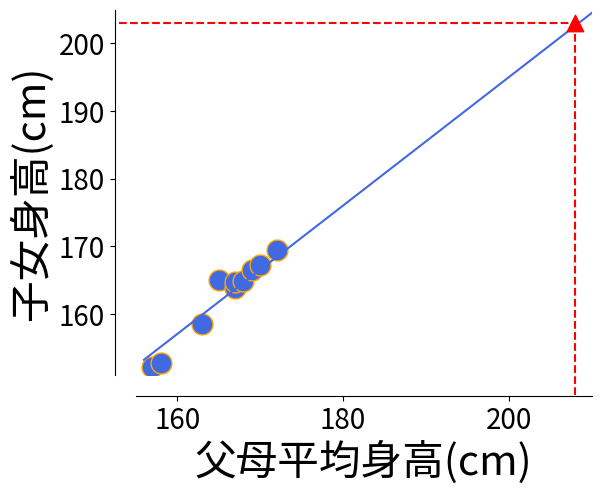
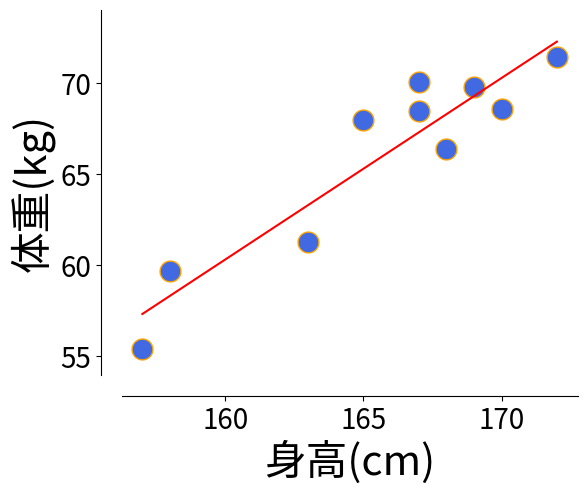
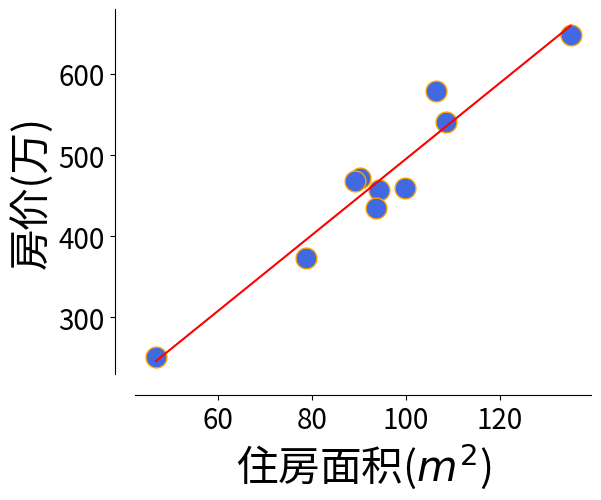

These figures' Python source, in order:
#%%
PATH = 'LinearRegression/'
import os
os.makedirs(PATH, exist_ok=True)
import numpy as np
import matplotlib.pyplot as plt
plt.rcParams['font.size'] = 20
def create_canvas():
    fig, ax = plt.subplots(1,1, figsize=(6,5), 
                           gridspec_kw={'top':0.95, 'bottom':0.22, 'left':0.22, 'right':0.98})
    # Move left and bottom spines outward by 10 points
    ax.spines.left.set_position(('outward', 15))
    ax.spines.bottom.set_position(('outward', 15))
    # Hide the right and top spines
    ax.spines.right.set_visible(False)
    ax.spines.top.set_visible(False)
    # Only show ticks on the left and bottom spines
    ax.yaxis.set_ticks_position('left')
    ax.xaxis.set_ticks_position('bottom')
    return fig, ax
#%%
np.random.seed(2022)
x = np.array([157, 158, 163, 165,167,167,168,169, 170, 172])
y=1.1*x-20.5 + np.random.randn(x.shape[0])*2
# %%
fig, ax = create_canvas()
ax.plot(x, y, 'o', ms=15, markerfacecolor='royalblue', markeredgecolor='orange')
ax.set_xlabel('父母平均身高(cm)', fontsize=30)
ax.set_ylabel('子女身高(cm)', fontsize=30)
ax.set_ylim(151, 171)
fig.savefig(PATH+'parents_offspring_height1.png', dpi=200)
p = np.polyfit(x, y, 1)
line, = ax.plot([x.min(),x.max()], np.polyval(p, [x.min(), x.max()]), 'r')
fig.savefig(PATH+'parents_offspring_height2.png', dpi=200)
x_range = np.array([156, 210])
line.set_data(x_range, 5.01+0.95*x_range)
line.set_color('royalblue')
ax.set_xlim(155, 210)
ax.set_ylim(151, 205)
ax.scatter([208],[203],marker='^',s=140,c='r', zorder=10)
ax.plot([208, 208],[148, 203],'--',c='r', zorder=10)[0].set_clip_on(False)
ax.plot([153, 208],[203, 203],'--',c='r', zorder=10)[0].set_clip_on(False)
fig.savefig(PATH+'parents_offspring_height3.png', dpi=200)

# %%
np.random.seed(509)
y=1*x-100 + np.random.randn(x.shape[0])*2
fig, ax = create_canvas()
ax.plot(x, y, 'o', ms=15, markerfacecolor='royalblue', markeredgecolor='orange')
ax.set_xlabel('身高(cm)', fontsize=30)
ax.set_ylabel('体重(kg)', fontsize=30)
ax.set_ylim(54, 74)
fig.savefig(PATH+'height_weight1.png', dpi=200)
p = np.polyfit(x, y, 1)
ax.plot([x.min(),x.max()], np.polyval(p, [x.min(), x.max()]), 'r')
fig.savefig(PATH+'height_weight2.png', dpi=200)

# %%

np.random.seed(11)
x = np.random.randn(10)*20+100
y=5*(x + np.random.randn(x.shape[0])*6)
fig, ax = create_canvas()
ax.plot(x, y, 'o', ms=15, markerfacecolor='royalblue', markeredgecolor='orange')
ax.set_xlabel('住房面积($m^2$)', fontsize=30)
ax.set_ylabel('房价(万)', fontsize=30)
ax.set_ylim(230, 680)
fig.savefig(PATH+'house_price1.png', dpi=200)
p = np.polyfit(x, y, 1)
ax.plot([x.min(),x.max()], np.polyval(p, [x.min(), x.max()]), 'r')
fig.savefig(PATH+'house_price2.png', dpi=200)
#%%